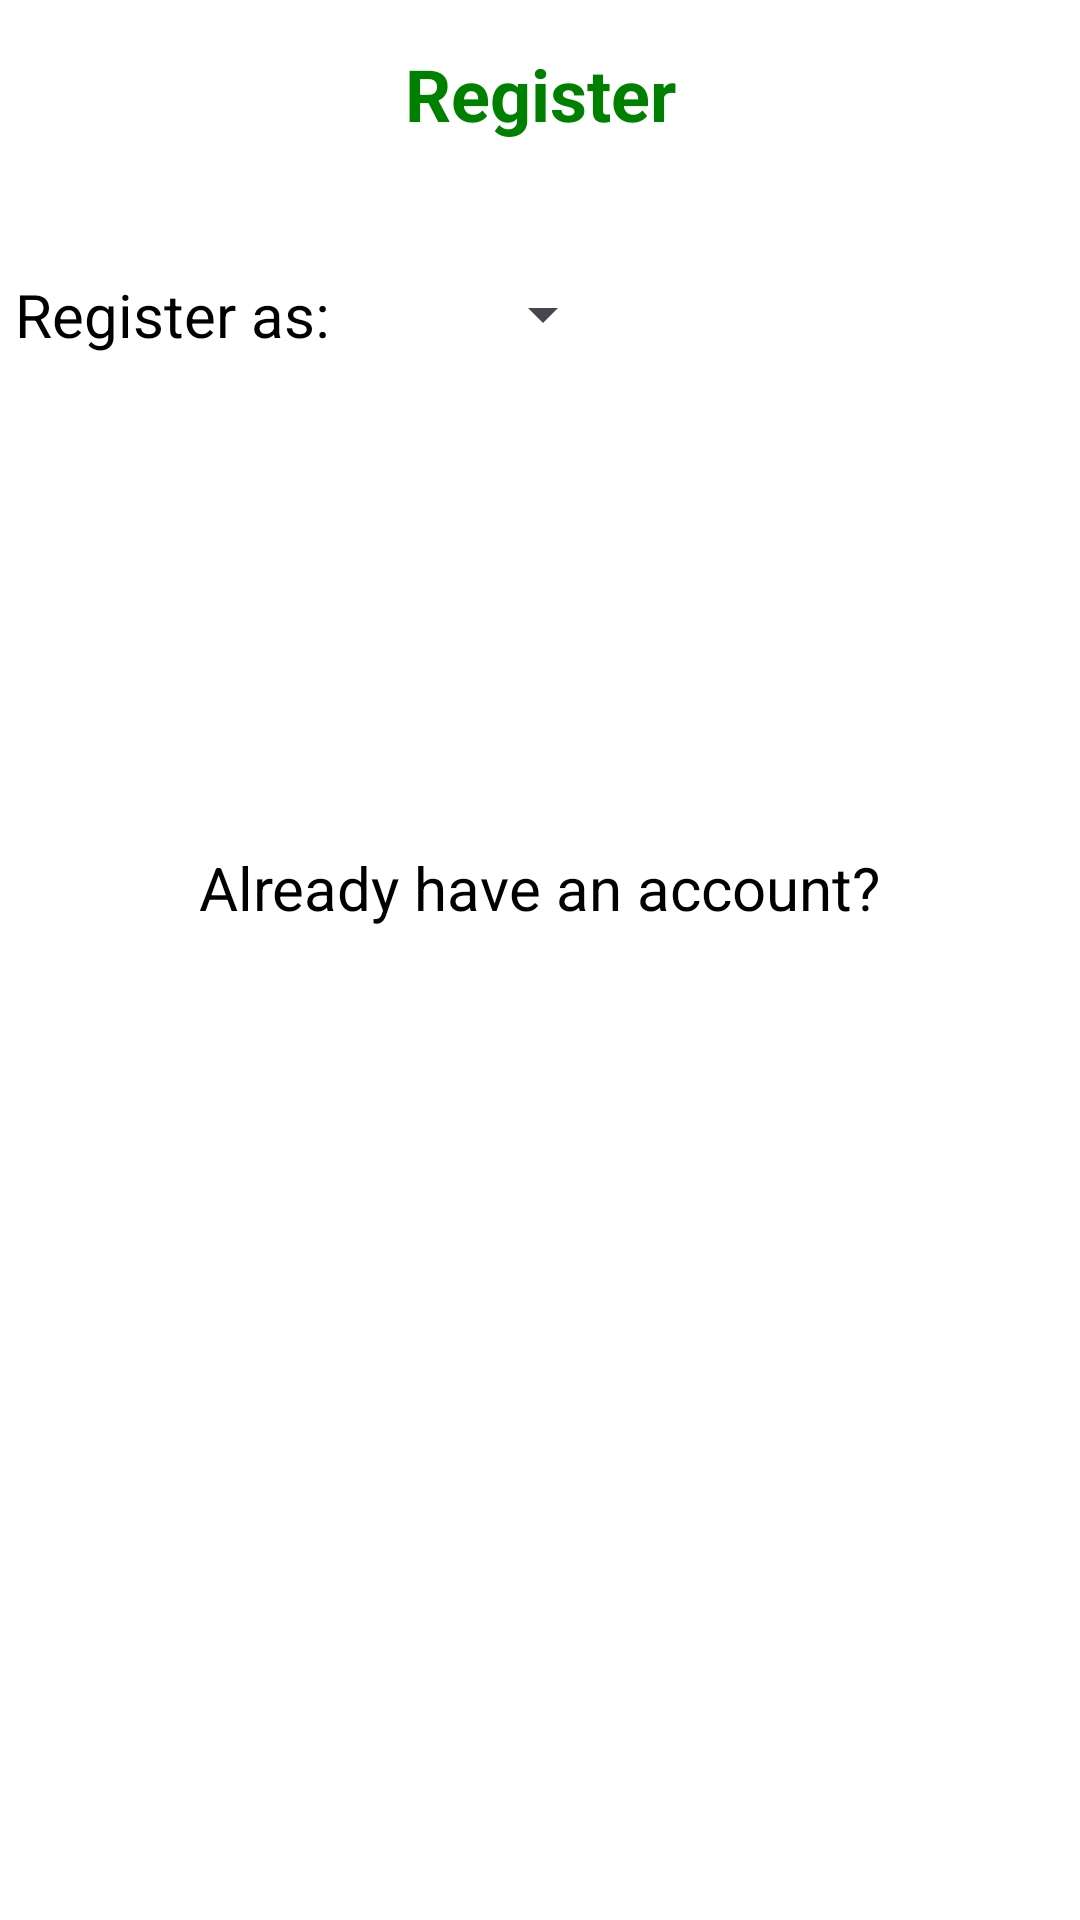

Reconstruct the res/layout file that produces this screen, plus the resources it refers to.
<!-- AndroidManifest.xml: application theme Theme.PatientPostdischarge -->
<!-- res/layout/activity_main.xml -->
<?xml version="1.0" encoding="utf-8"?>
<RelativeLayout xmlns:android="http://schemas.android.com/apk/res/android"
    xmlns:app="http://schemas.android.com/apk/res-auto"
    xmlns:tools="http://schemas.android.com/tools"
    android:layout_width="match_parent"
    android:layout_height="match_parent"
    android:background="@color/white"
    tools:context=".common.MainActivity">

    <TextView
        android:id="@+id/textview1"
        android:layout_width="match_parent"
        android:layout_height="wrap_content"
        android:layout_marginTop="15dp"
        android:gravity="center"
        android:textStyle="bold"
        android:text="@string/register"
        android:textColor="@color/primary"
        android:textSize="24sp" />

    <LinearLayout
        android:id="@+id/registerLL"
        android:layout_width="match_parent"
        android:layout_height="wrap_content"
        android:layout_below="@+id/textview1"
        android:layout_marginTop="30dp"
        android:orientation="horizontal"
        android:padding="5dp">

        <TextView
            android:layout_width="wrap_content"
            android:layout_height="wrap_content"
            android:layout_gravity="center"
            android:text="@string/register_as"
            android:textColor="@color/black"
            android:textSize="20sp" />

































        <Spinner
            android:id="@+id/register"
            android:layout_width="45dp"
            android:layout_height="45dp"
            android:layout_gravity="center"
            android:layout_marginStart="50dp" />
    </LinearLayout>

    <LinearLayout
        android:id="@+id/linear"
        android:layout_width="match_parent"
        android:layout_height="wrap_content"
        android:layout_below="@+id/registerLL"
        android:layout_marginTop="150dp"
        android:orientation="vertical">

        <TextView
            android:id="@+id/textview5"
            android:layout_width="wrap_content"
            android:layout_height="wrap_content"
            android:layout_gravity="center"
            android:text="@string/already_have_an_account"
            android:textColor="@color/black"
            android:textSize="20sp" />

        <Button
            android:id="@+id/button1"
            android:layout_width="wrap_content"
            android:layout_height="40dp"
            android:layout_gravity="center"
            android:layout_marginTop="10dp"
            android:text="@string/login"
            android:background="@drawable/button"
            android:textAllCaps="false"
            android:textColor="@color/white"
            app:backgroundTint="@null" />

    </LinearLayout>

</RelativeLayout>
<!-- resources referenced by this layout -->
<resources>
  <color name="black">#FF000000</color>
  <color name="primary">#FF008000</color>
  <color name="white">#FFFFFFFF</color>
  <string name="already_have_an_account">Already have an account?</string>
  <string name="login">Login</string>
  <string name="register">Register</string>
  <string name="register_as">Register as:</string>
  <style name="Theme.PatientPostdischarge" parent="Base.Theme.PatientPostdischarge" />
  <style name="Base.Theme.PatientPostdischarge" parent="Theme.Material3.DayNight.NoActionBar">
          
          
          <item name="colorPrimary">@color/primary</item>
          <item name="android:navigationBarColor">@color/primary</item>
      </style>
</resources>
